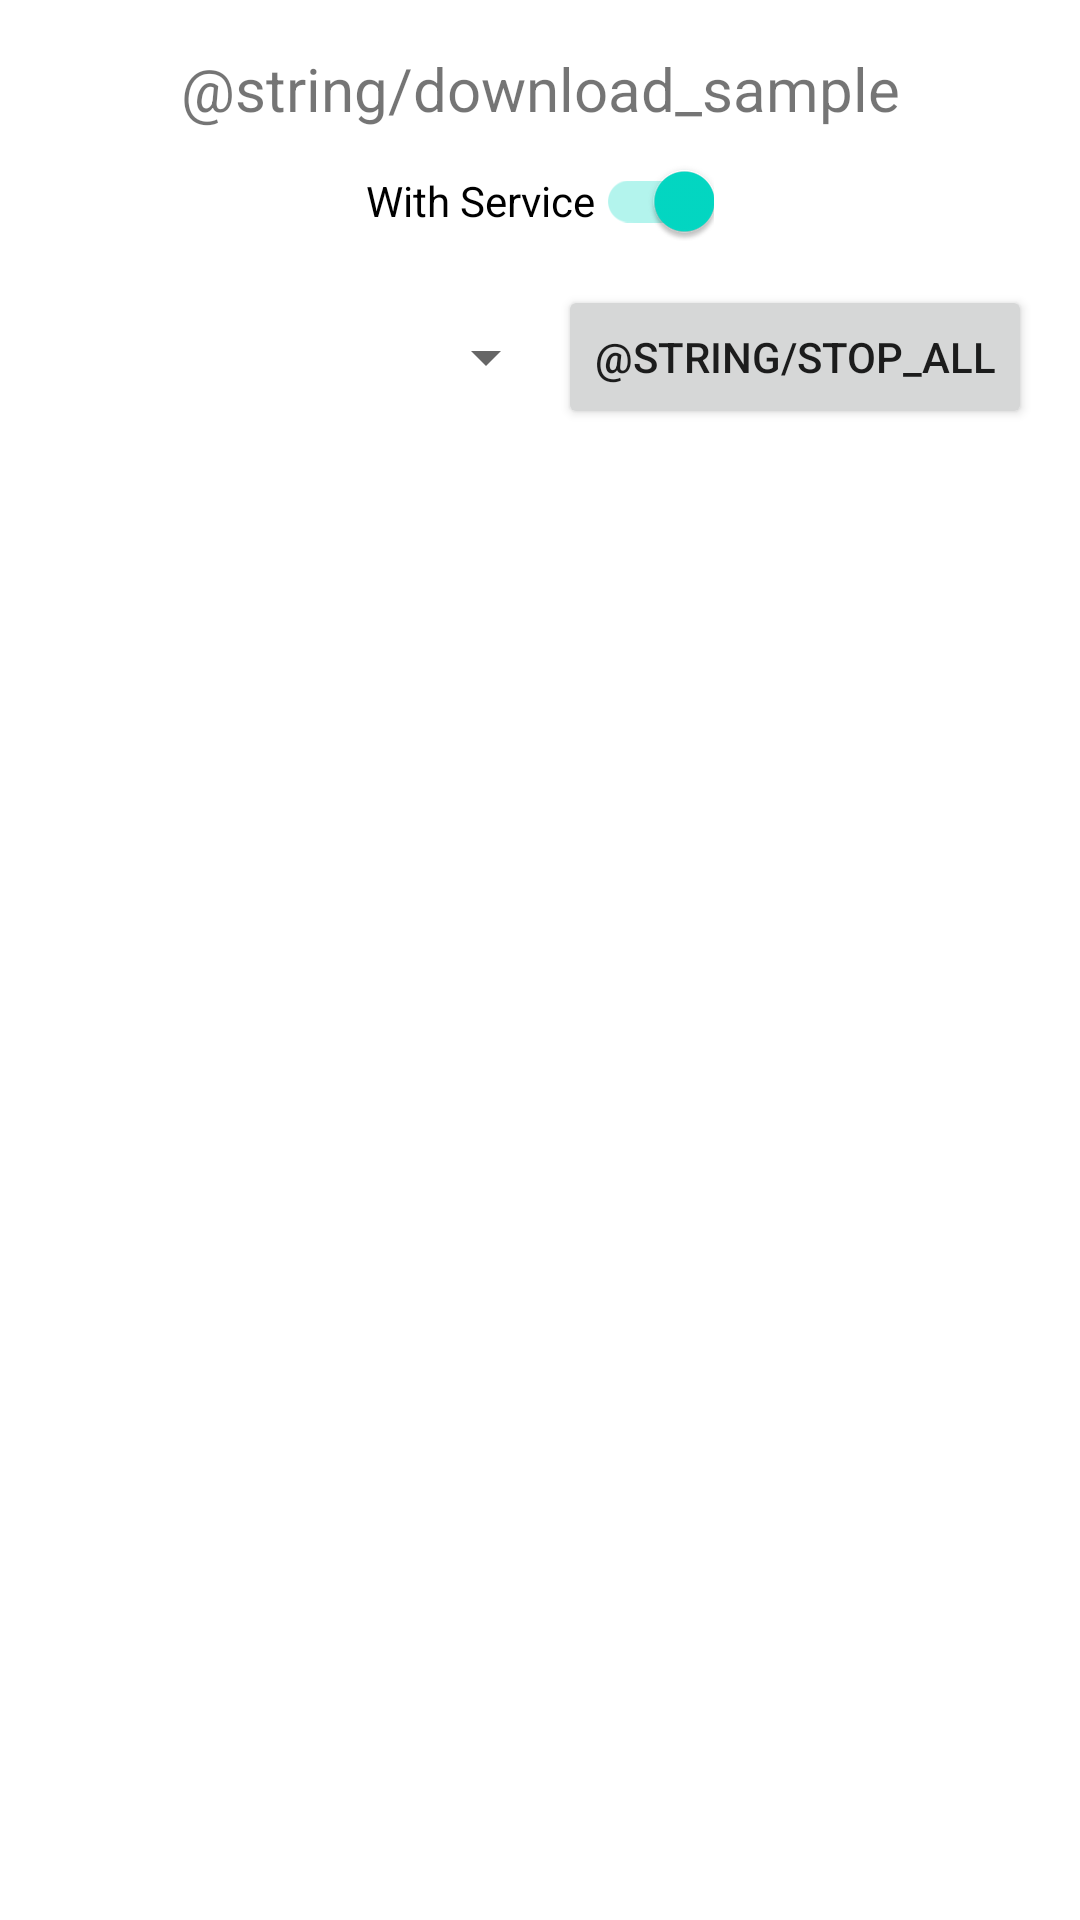

Reconstruct the res/layout file that produces this screen, plus the resources it refers to.
<!-- AndroidManifest.xml: application theme Theme.LookDown -->
<!-- res/layout/activity_sample02.xml -->
<?xml version="1.0" encoding="utf-8"?>
<androidx.constraintlayout.widget.ConstraintLayout xmlns:android="http://schemas.android.com/apk/res/android"
  xmlns:app="http://schemas.android.com/apk/res-auto"
  xmlns:tools="http://schemas.android.com/tools"
  android:layout_width="match_parent"
  android:layout_height="match_parent"
  android:padding="@dimen/act_padding"
  tools:context="com.andrefilgs.lookdownapp.samples.sample02.Sample02Activity">
  
  <TextView
    android:id="@+id/download_tv_title"
    android:layout_width="wrap_content"
    android:layout_height="wrap_content"
    android:textSize="20sp"
    android:text="@string/download_sample"
    app:layout_constraintEnd_toEndOf="parent"
    app:layout_constraintStart_toStartOf="parent"
    app:layout_constraintTop_toTopOf="parent" />
   
  <androidx.appcompat.widget.SwitchCompat
    android:id="@+id/switchService"
    android:layout_width="wrap_content"
    android:layout_height="wrap_content"
    android:text="With Service"
    
    android:checked="true"
    app:layout_constraintStart_toStartOf="parent"
    app:layout_constraintEnd_toEndOf="parent"
    app:layout_constraintTop_toBottomOf="@id/download_tv_title"
    />
  
  
  <Spinner
    android:id="@+id/download_spinner_executor_type"
    android:layout_width="0dp"
    android:layout_height="wrap_content"
    android:layout_marginTop="16dp"
    app:layout_constraintEnd_toStartOf="@id/download_btn_stop_all"
    app:layout_constraintStart_toStartOf="parent"
    app:layout_constraintTop_toBottomOf="@+id/switchService" />
  
  <Button
    android:id="@+id/download_btn_stop_all"
    android:layout_width="wrap_content"
    android:layout_height="wrap_content"
    android:layout_marginTop="16dp"
    android:text="@string/stop_all"
    app:layout_constraintStart_toEndOf="@id/download_spinner_executor_type"
    app:layout_constraintEnd_toEndOf="parent"
    app:layout_constraintBottom_toBottomOf="@id/download_spinner_executor_type"
    app:layout_constraintTop_toBottomOf="@id/switchService"
    />
  
  <androidx.recyclerview.widget.RecyclerView
    android:id="@+id/download_recycler_downloads"
    android:layout_width="match_parent"
    android:layout_height="0dp"
    android:layout_marginTop="16dp"
    app:layout_constraintStart_toStartOf="parent"
    app:layout_constraintEnd_toEndOf="parent"
    app:layout_constraintBottom_toBottomOf="parent"
    app:layout_constraintTop_toBottomOf="@id/download_spinner_executor_type"
    tools:listitem="@layout/item_download"
    />

</androidx.constraintlayout.widget.ConstraintLayout>
<!-- res/layout/item_download.xml (included above) -->
<?xml version="1.0" encoding="utf-8"?>
<androidx.constraintlayout.widget.ConstraintLayout
  xmlns:android="http://schemas.android.com/apk/res/android"
  xmlns:app="http://schemas.android.com/apk/res-auto"
  xmlns:tools="http://schemas.android.com/tools"
  android:layout_width="match_parent"
  android:layout_height="wrap_content"
  android:padding="16dp"
  >
  
  <androidx.constraintlayout.widget.Guideline
    android:id="@+id/guide_v15"
    android:layout_width="wrap_content"
    android:layout_height="match_parent"
    android:orientation="vertical"
    app:layout_constraintGuide_percent="0.15" />
  
  <androidx.constraintlayout.widget.Guideline
    android:id="@+id/guide_v85"
    android:layout_width="wrap_content"
    android:layout_height="match_parent"
    android:orientation="vertical"
    app:layout_constraintGuide_percent="0.85" />
  
  <TextView
    android:id="@+id/item_down_tv_title"
    android:layout_width="0dp"
    android:layout_height="wrap_content"
    android:layout_marginStart="8dp"
    android:textSize="18sp"
    tools:text="Download Title"
    app:layout_constraintEnd_toStartOf="@id/guide_v85"
    app:layout_constraintStart_toEndOf="@id/guide_v15"
    app:layout_constraintTop_toTopOf="parent" />
  
  <TextView
    android:id="@+id/item_down_tv_index"
    android:layout_width="0dp"
    android:layout_height="0dp"
    android:textAlignment="center"
    android:gravity="center"
    android:textSize="20sp"
    tools:text="1"
    app:layout_constraintStart_toStartOf="parent"
    app:layout_constraintBottom_toTopOf="@id/item_down_floor"
    app:layout_constraintEnd_toStartOf="@id/guide_v15"
    app:layout_constraintTop_toTopOf="parent"
    />
  
  <TextView
    android:id="@+id/item_down_tv_progress"
    android:layout_width="0dp"
    android:layout_height="wrap_content"
    android:layout_marginTop="16dp"
    android:gravity="center"
    android:visibility="visible"
    tools:visibility="visible"
    tools:text="50%"
    app:layout_constraintStart_toEndOf="@id/guide_v15"
    app:layout_constraintEnd_toStartOf="@id/guide_v85"
    app:layout_constraintBottom_toTopOf="@id/item_down_progress"
    app:layout_constraintTop_toBottomOf="@id/item_down_tv_title"
    />
  
  <ProgressBar
    android:id="@+id/item_down_progress"
    style="@style/Widget.AppCompat.ProgressBar.Horizontal"
    android:layout_width="0dp"
    android:max="100"
    android:visibility="visible"
    tools:visibility="visible"
    tools:progress="50"
    android:layout_height="wrap_content"
    app:layout_constraintStart_toEndOf="@id/guide_v15"
    app:layout_constraintEnd_toStartOf="@id/guide_v85"
    app:layout_constraintTop_toBottomOf="@id/item_down_tv_progress"
    />
  
  <ImageView
    android:id="@+id/item_down_iv_action"
    android:layout_width="0dp"
    android:layout_height="0dp"
    
    android:scaleType="center"
    
    app:layout_constraintStart_toEndOf="@id/guide_v85"
    app:layout_constraintEnd_toEndOf="parent"
    app:layout_constraintBottom_toTopOf="@id/item_down_floor"
    app:layout_constraintTop_toTopOf="parent"
    app:srcCompat="@drawable/ld_ic_download_24"
    android:contentDescription="@string/download_icon" />
  
  <View
    android:id="@+id/item_down_floor"
    android:layout_width="0dp"
    android:layout_height="1dp"
    android:background="@color/colorGrey600"
    android:layout_marginTop="16dp"
    app:layout_constraintStart_toEndOf="@id/guide_v15"
    app:layout_constraintEnd_toEndOf="parent"
    app:layout_constraintTop_toBottomOf="@id/item_down_progress"
    />
  
</androidx.constraintlayout.widget.ConstraintLayout>
<!-- resources referenced by this layout -->
<resources>
  <color name="colorGrey600">#757575</color>
  <dimen name="act_padding">16dp</dimen>
  <style name="Theme.LookDown" parent="Theme.MaterialComponents.DayNight.DarkActionBar">
      
      <item name="colorPrimary">@color/purple_500</item>
      <item name="colorPrimaryVariant">@color/purple_700</item>
      <item name="colorOnPrimary">@color/white</item>
      
      <item name="colorSecondary">@color/teal_200</item>
      <item name="colorSecondaryVariant">@color/teal_700</item>
      <item name="colorOnSecondary">@color/black</item>
      
      <item name="android:statusBarColor" tools:targetApi="l">?attr/colorPrimaryVariant</item>
      
    </style>
  <color name="purple_500">#FF6200EE</color>
  <color name="purple_700">#FF3700B3</color>
  <color name="white">#FFFFFFFF</color>
  <color name="teal_200">#FF03DAC5</color>
  <color name="teal_700">#FF018786</color>
  <color name="black">#FF000000</color>
</resources>
